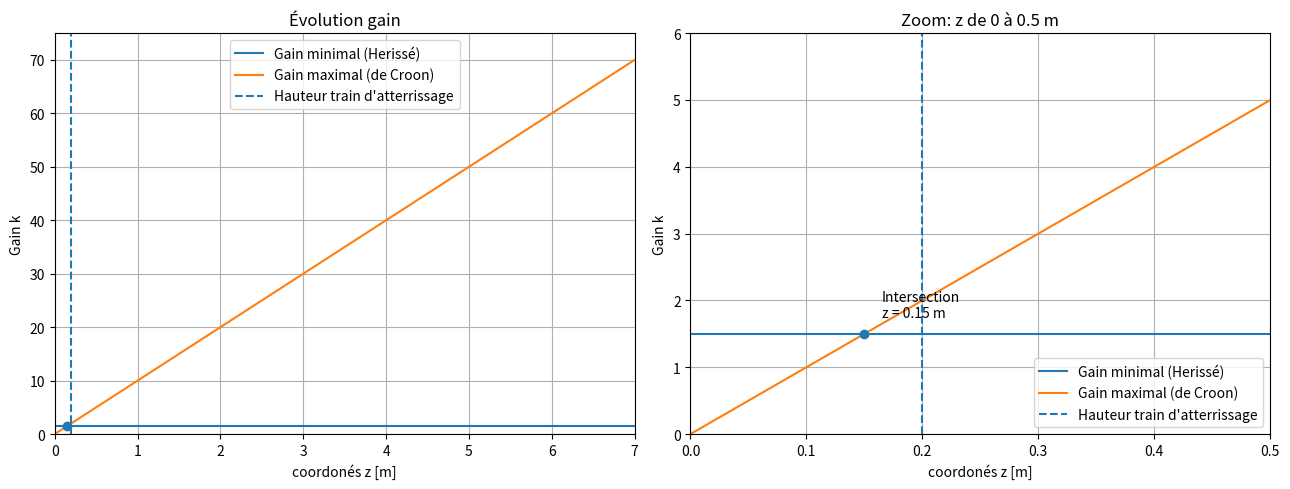
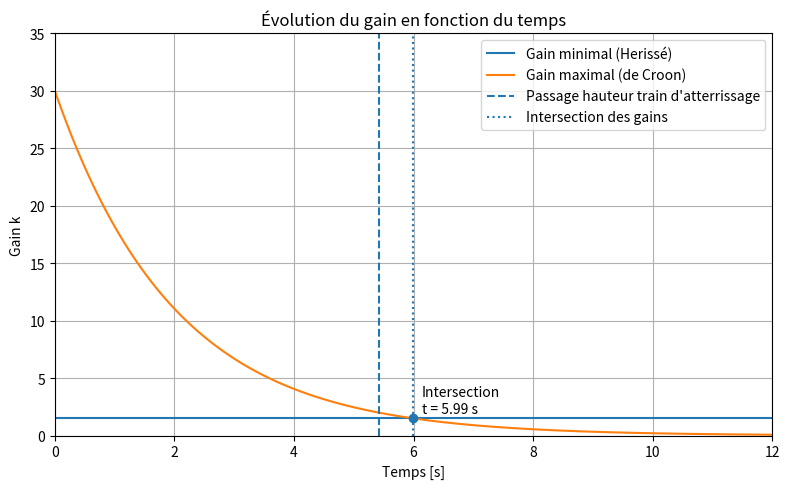

Recreate these plots in Python, in order.
import numpy as np
import matplotlib.pyplot as plt

# z range
z = np.linspace(0, 7, 500)

# Gains
k_min = 1.5 * np.ones_like(z)
k_z = 10 * z

# Critical height
h_crit = 0.2

# Intersection point: 1.5 = 10*z
z_intersection = 1.5 / 10
k_intersection = 1.5

fig, axes = plt.subplots(1, 2, figsize=(13, 5))

# -----------------------
# Full plot
# -----------------------
axes[0].plot(z, k_min, label="Gain minimal (Herissé)")
axes[0].plot(z, k_z, label="Gain maximal (de Croon)")

axes[0].axvline(h_crit, linestyle="--", label="Hauteur train d'atterrissage")
axes[0].scatter(z_intersection, k_intersection, zorder=5)

axes[0].set_xlabel("coordonés z [m]")
axes[0].set_ylabel("Gain k")
axes[0].set_title("Évolution gain")
axes[0].set_xlim(0, 7)
axes[0].set_ylim(0, 75)
axes[0].grid(True)
axes[0].legend()

# -----------------------
# Zoomed plot
# -----------------------
axes[1].plot(z, k_min, label="Gain minimal (Herissé)")
axes[1].plot(z, k_z, label="Gain maximal (de Croon)")

axes[1].axvline(h_crit, linestyle="--", label="Hauteur train d'atterrissage")
axes[1].scatter(z_intersection, k_intersection, zorder=5)

axes[1].text(
    z_intersection + 0.015,
    k_intersection + 0.25,
    f"Intersection\nz = {z_intersection:.2f} m"
)

axes[1].set_xlabel("coordonés z [m]")
axes[1].set_ylabel("Gain k")
axes[1].set_title("Zoom: z de 0 à 0.5 m")
axes[1].set_xlim(0, 0.5)
axes[1].set_ylim(0, 6)
axes[1].grid(True)
axes[1].legend()

plt.tight_layout()

# -----------------------
# PAR RAPPORT AU TEMPS
# -----------------------
# Parameters
omega = 0.5
z0 = 3.0

# Time range
t = np.linspace(0, 12, 500)

# Exponential descent
z_t = z0 * np.exp(-omega * t)

# Gains as functions of time
k_min_t = 1.5 * np.ones_like(t)
k_z_t = 10 * z_t

# Important times
t_hcrit = np.log(z0 / h_crit) / omega
t_intersection = np.log(z0 / z_intersection) / omega

fig_time, ax = plt.subplots(figsize=(8, 5))

ax.plot(t, k_min_t, label="Gain minimal (Herissé)")
ax.plot(t, k_z_t, label="Gain maximal (de Croon)")

ax.axvline(
    t_hcrit,
    linestyle="--",
    label="Passage hauteur train d'atterrissage"
)

ax.axvline(
    t_intersection,
    linestyle=":",
    label="Intersection des gains"
)

ax.scatter(t_intersection, k_intersection, zorder=5)

ax.text(
    t_intersection + 0.15,
    k_intersection + 0.5,
    f"Intersection\nt = {t_intersection:.2f} s"
)

ax.set_xlabel("Temps [s]")
ax.set_ylabel("Gain k")
ax.set_title("Évolution du gain en fonction du temps")
ax.set_xlim(0, 12)
ax.set_ylim(0, 35)
ax.grid(True)
ax.legend()

plt.tight_layout()
plt.show()
